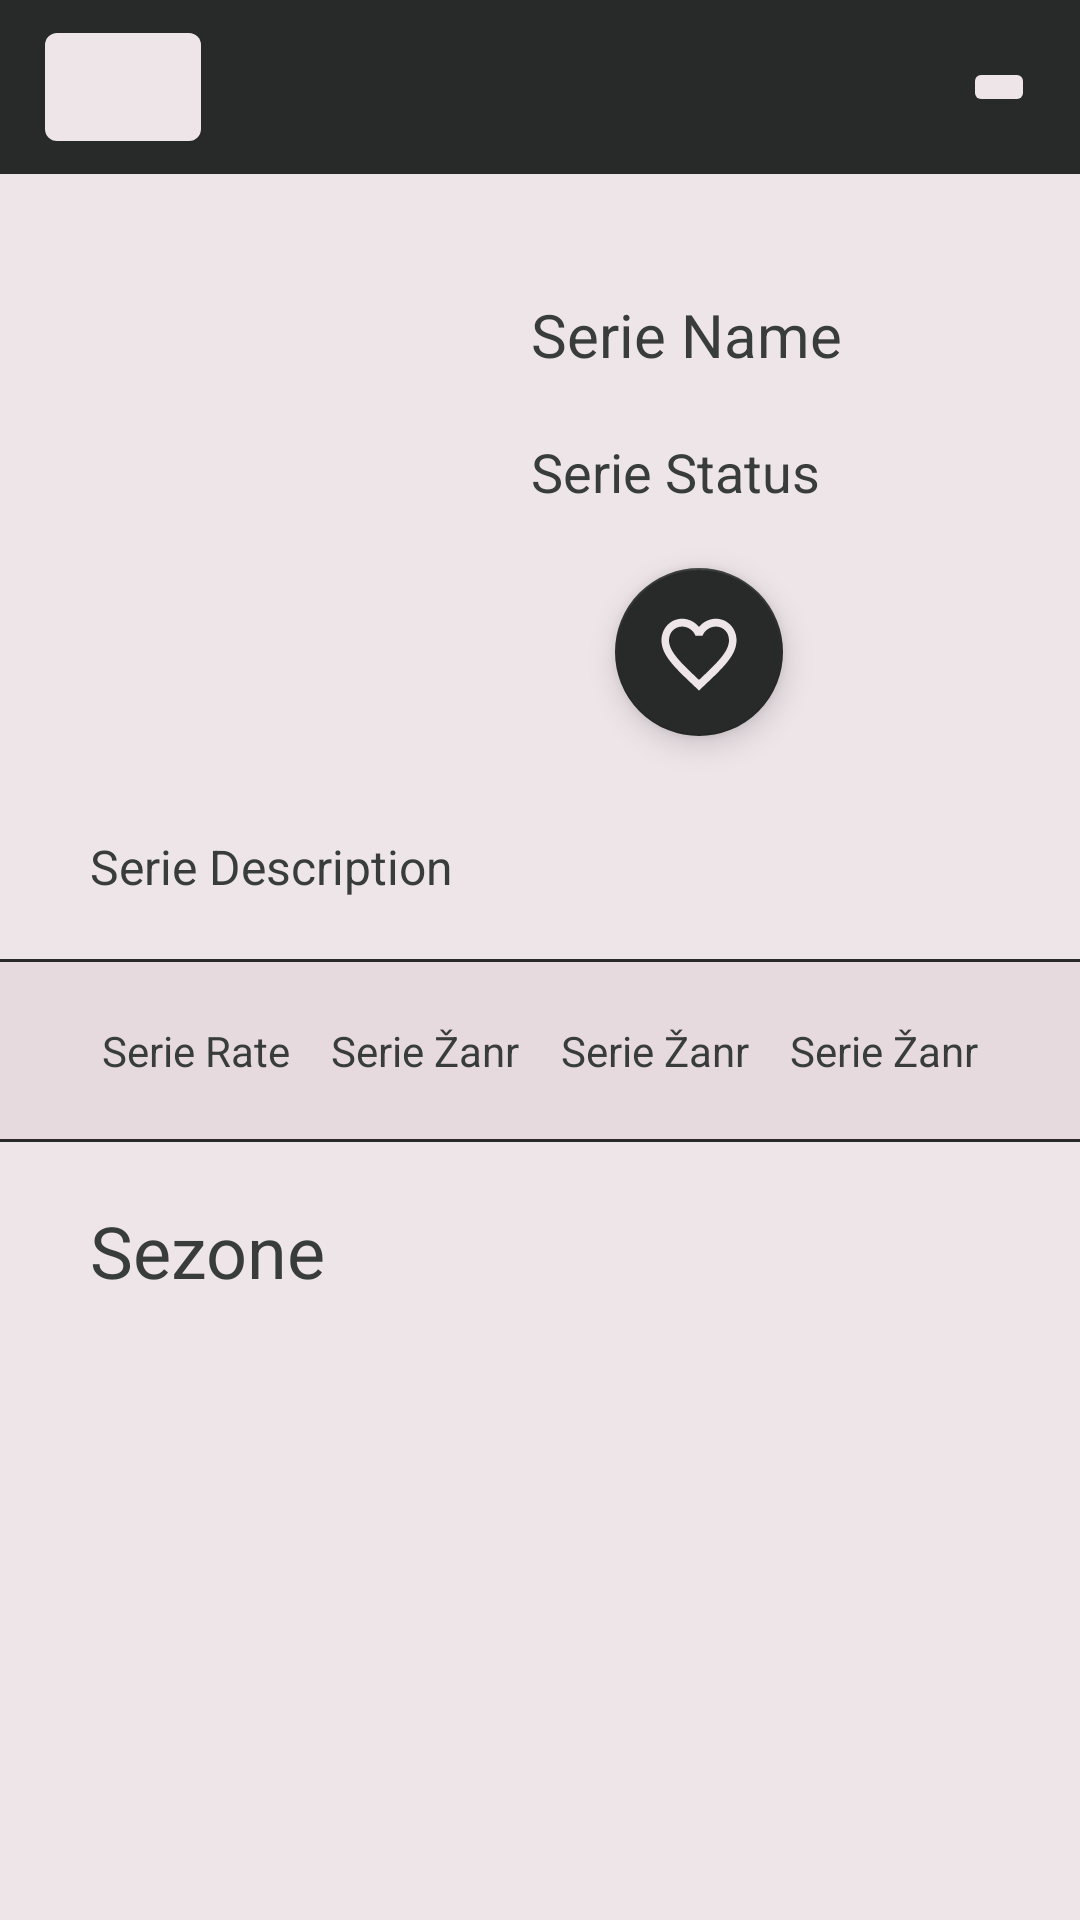

Android layout source for this screen:
<!-- AndroidManifest.xml: application theme Theme.Seriium -->
<!-- res/layout/activity_serie_detail.xml -->
<?xml version="1.0" encoding="utf-8"?>
<LinearLayout xmlns:tools="http://schemas.android.com/tools"
    android:layout_width="match_parent"
    android:layout_height="match_parent"
    xmlns:app="http://schemas.android.com/apk/res-auto"
    android:orientation="vertical"
    xmlns:android="http://schemas.android.com/apk/res/android"
    android:background="@color/lavanderBlush">

    <androidx.constraintlayout.widget.ConstraintLayout
        android:id="@+id/top_bar"
        android:layout_width="match_parent"
        android:layout_height="wrap_content"
        app:layout_constraintTop_toTopOf="parent"
        android:orientation="vertical"
        android:padding="5dp"
        android:background="@color/darkOlive">

        <com.google.android.material.button.MaterialButton
            android:layout_width="52dp"
            android:layout_height="wrap_content"
            android:id="@+id/goBackButton"
            app:layout_constraintStart_toStartOf="parent"
            app:layout_constraintTop_toTopOf="parent"
            app:icon="@drawable/goback"
            app:iconPadding="0dp"
            android:layout_marginStart="10dp"
            app:iconGravity="textStart"
            app:backgroundTint="@color/lavanderBlush"
            app:iconTint="@color/darkOlive"
            android:outlineProvider="none"
            />

        <ImageButton
            android:id="@+id/goToUser"
            android:layout_width="wrap_content"
            android:layout_height="wrap_content"
            android:src="@drawable/person"
            android:layout_marginEnd="10dp"
            app:layout_constraintEnd_toEndOf="parent"
            app:layout_constraintTop_toTopOf="@+id/goBackButton"
            app:layout_constraintBottom_toBottomOf="@+id/goBackButton"
            app:backgroundTint="@color/lavanderBlush"
            android:tint="@color/darkOlive"
            />

    </androidx.constraintlayout.widget.ConstraintLayout>

    <androidx.core.widget.NestedScrollView
        android:layout_width="match_parent"
        android:layout_height="match_parent">

        <androidx.constraintlayout.widget.ConstraintLayout
            android:layout_width="match_parent"
            android:layout_height="wrap_content"
            android:animateLayoutChanges="true"
            tools:context=".activities.SerieDetail"
            android:paddingBottom="20dp"
            android:background="@color/lavanderBlush">

            <ImageView
                android:id="@+id/serie_image"
                android:layout_width="140dp"
                android:layout_height="200dp"
                android:layout_marginLeft="25dp"
                android:layout_marginTop="10dp"
                app:layout_constraintStart_toStartOf="parent"
                app:layout_constraintTop_toTopOf="parent"
                android:adjustViewBounds="true"
                />


            <TextView
                android:id="@+id/serie_name"
                android:layout_width="wrap_content"
                android:layout_height="wrap_content"
                android:textSize="20dp"
                android:layout_marginLeft="12dp"
                android:layout_marginTop="30dp"
                app:layout_constraintStart_toEndOf="@+id/serie_image"
                app:layout_constraintTop_toTopOf="@+id/serie_image"
                android:text="Serie Name"
                android:textColor="@color/blackOlive"/>

            <TextView
                android:id="@+id/serie_status"
                android:layout_width="wrap_content"
                android:layout_height="wrap_content"
                android:textSize="18dp"
                android:layout_marginLeft="12dp"
                android:layout_marginTop="20dp"
                app:layout_constraintStart_toEndOf="@+id/serie_image"
                app:layout_constraintTop_toBottomOf="@+id/serie_name"
                android:text="Serie Status"
                android:textColor="@color/blackOlive"/>

            <com.google.android.material.floatingactionbutton.FloatingActionButton
                android:id="@+id/add_button"
                android:layout_width="wrap_content"
                android:layout_height="wrap_content"
                app:layout_constraintTop_toBottomOf="@+id/serie_status"
                app:layout_constraintStart_toEndOf="@+id/serie_image"
                android:layout_marginTop="20dp"
                android:layout_marginStart="40dp"
                app:srcCompat="@drawable/add"
                app:backgroundTint="@color/darkOlive"
                app:tint="@color/lavanderBlush"
                android:scaleType="center"
                app:maxImageSize="30dp"
                />

            <TextView
                android:id="@+id/serie_description"
                android:layout_width="0dp"
                android:layout_height="wrap_content"
                android:layout_marginHorizontal="30dp"
                android:layout_marginTop="10dp"
                android:text="Serie Description"
                android:textColor="@color/blackOlive"
                android:textSize="16dp"
                app:layout_constraintEnd_toEndOf="parent"
                app:layout_constraintStart_toStartOf="parent"
                app:layout_constraintTop_toBottomOf="@+id/serie_image"

                />

            <LinearLayout
                android:id="@+id/youtubeLayout"
                xmlns:android="http://schemas.android.com/apk/res/android"
                xmlns:app="http://schemas.android.com/apk/res-auto"
                android:layout_width="match_parent"
                android:layout_height="match_parent"
                android:orientation="vertical"
                android:layout_marginTop="20dp"
                app:layout_constraintTop_toBottomOf="@+id/serie_description"
                app:layout_constraintStart_toStartOf="parent"
                app:layout_constraintEnd_toEndOf="parent"
                android:layout_marginStart="25dp"
                android:layout_marginEnd="25dp"
                android:visibility="gone"
                >

                <com.pierfrancescosoffritti.androidyoutubeplayer.core.player.views.YouTubePlayerView
                    android:id="@+id/youtube_player_view"
                    android:layout_width="match_parent"
                    android:layout_height="wrap_content"
                    app:autoPlay="false"
                    app:showFullScreenButton="false"
                    android:visibility="gone"/>
            </LinearLayout>

            <View
                android:id="@+id/line1"
                android:layout_width="0dp"
                android:layout_height="1dp"
                android:layout_marginTop="20dp"
                android:background="@color/darkOlive"
                app:layout_constraintTop_toBottomOf="@+id/youtubeLayout"
                app:layout_constraintEnd_toEndOf="parent"
                app:layout_constraintStart_toStartOf="parent"
                />

            <androidx.constraintlayout.widget.ConstraintLayout
                android:id="@+id/more_info"
                android:layout_width="match_parent"
                android:layout_height="wrap_content"
                app:layout_constraintTop_toBottomOf="@+id/line1"
                android:orientation="vertical"
                android:padding="20dp"
                android:background="@color/darkerBlush">

                <TextView
                    android:id="@+id/serie_rate"
                    android:layout_width="wrap_content"
                    android:layout_height="wrap_content"
                    app:layout_constraintStart_toStartOf="parent"
                    app:layout_constraintTop_toTopOf="parent"
                    app:layout_constraintEnd_toStartOf="@+id/serie_genre"
                    android:text="Serie Rate"
                    android:gravity="center"
                    android:textColor="@color/blackOlive"/>

                <TextView
                    android:id="@+id/serie_genre"
                    android:layout_width="wrap_content"
                    android:layout_height="wrap_content"
                    app:layout_constraintStart_toEndOf="@+id/serie_rate"
                    app:layout_constraintTop_toTopOf="parent"
                    app:layout_constraintEnd_toStartOf="@+id/serie_runtime"
                    android:text="Serie Žanr"
                    android:gravity="center"
                    android:textColor="@color/blackOlive"/>

                <TextView
                    android:id="@+id/serie_runtime"
                    android:layout_width="wrap_content"
                    android:layout_height="wrap_content"
                    app:layout_constraintStart_toEndOf="@+id/serie_genre"
                    app:layout_constraintTop_toTopOf="parent"
                    app:layout_constraintEnd_toStartOf="@+id/serie_network"
                    android:text="Serie Žanr"
                    android:gravity="center"
                    android:textColor="@color/blackOlive"/>

                <TextView
                    android:id="@+id/serie_network"
                    android:layout_width="wrap_content"
                    android:layout_height="wrap_content"
                    app:layout_constraintStart_toEndOf="@+id/serie_runtime"
                    app:layout_constraintTop_toTopOf="parent"
                    app:layout_constraintEnd_toEndOf="parent"
                    android:text="Serie Žanr"
                    android:gravity="center"
                    android:textColor="@color/blackOlive"/>
            </androidx.constraintlayout.widget.ConstraintLayout>

            <View
                android:id="@+id/line2"
                android:layout_width="0dp"
                android:layout_height="1dp"
                android:background="@color/darkOlive"
                app:layout_constraintTop_toBottomOf="@+id/more_info"
                app:layout_constraintEnd_toEndOf="parent"
                app:layout_constraintStart_toStartOf="parent"
                />

            <TextView
                android:id="@+id/seasons_txt"
                android:layout_width="match_parent"
                android:layout_height="wrap_content"
                android:textSize="24dp"
                android:layout_marginTop="20dp"
                android:layout_marginLeft="30dp"
                app:layout_constraintStart_toStartOf="parent"
                app:layout_constraintTop_toBottomOf="@+id/line2"
                app:layout_constraintEnd_toEndOf="parent"
                android:textColor="@color/blackOlive"
                android:text="Sezone"/>

            <androidx.recyclerview.widget.RecyclerView
                android:id="@+id/serie_seasons"
                android:layout_width="match_parent"
                android:layout_height="wrap_content"
                app:layout_constraintStart_toStartOf="@+id/seasons_txt"
                android:layout_marginLeft="30dp"
                android:layout_marginRight="30dp"
                android:layout_marginTop="10dp"
                app:layout_constraintTop_toBottomOf="@+id/seasons_txt">

            </androidx.recyclerview.widget.RecyclerView>

        </androidx.constraintlayout.widget.ConstraintLayout>

    </androidx.core.widget.NestedScrollView>
</LinearLayout>
<!-- resources referenced by this layout -->
<resources>
  <color name="blackOlive">#383d3b</color>
  <color name="darkOlive">#272A29</color>
  <color name="darkerBlush">#E7DADF</color>
  <color name="lavanderBlush">#eee5e9</color>
  <!-- drawable add (drawable) -->
  <vector android:height="24dp" android:tint="#FFFFFF"
      android:viewportHeight="23" android:viewportWidth="24"
      android:width="24dp" xmlns:android="http://schemas.android.com/apk/res/android">
      <path android:fillColor="@android:color/white" android:pathData="M16.5,3c-1.74,0 -3.41,0.81 -4.5,2.09C10.91,3.81 9.24,3 7.5,3 4.42,3 2,5.42 2,8.5c0,3.78 3.4,6.86 8.55,11.54L12,21.35l1.45,-1.32C18.6,15.36 22,12.28 22,8.5 22,5.42 19.58,3 16.5,3zM12.1,18.55l-0.1,0.1 -0.1,-0.1C7.14,14.24 4,11.39 4,8.5 4,6.5 5.5,5 7.5,5c1.54,0 3.04,0.99 3.57,2.36h1.87C13.46,5.99 14.96,5 16.5,5c2,0 3.5,1.5 3.5,3.5 0,2.89 -3.14,5.74 -7.9,10.05z"/>
  </vector>
  <style name="Theme.Seriium" parent="Theme.MaterialComponents.DayNight.NoActionBar">
  
          <item name="android:forceDarkAllowed" tools:targetApi="q">false</item>
          
          <item name="colorPrimary">@color/purple_500</item>
          <item name="colorPrimaryVariant">@color/purple_700</item>
          <item name="colorOnPrimary">@color/white</item>
          
          <item name="colorSecondary">@color/teal_200</item>
          <item name="colorSecondaryVariant">@color/teal_700</item>
          <item name="colorOnSecondary">@color/black</item>
          
          <item name="android:statusBarColor" tools:targetApi="l">?attr/colorPrimaryVariant</item>
          
      </style>
  <color name="purple_500">#FF6200EE</color>
  <color name="purple_700">#1D201F</color>
  <color name="white">#FFFFFFFF</color>
  <color name="teal_200">#272A29</color>
  <color name="teal_700">#FF018786</color>
  <color name="black">#FF000000</color>
</resources>
